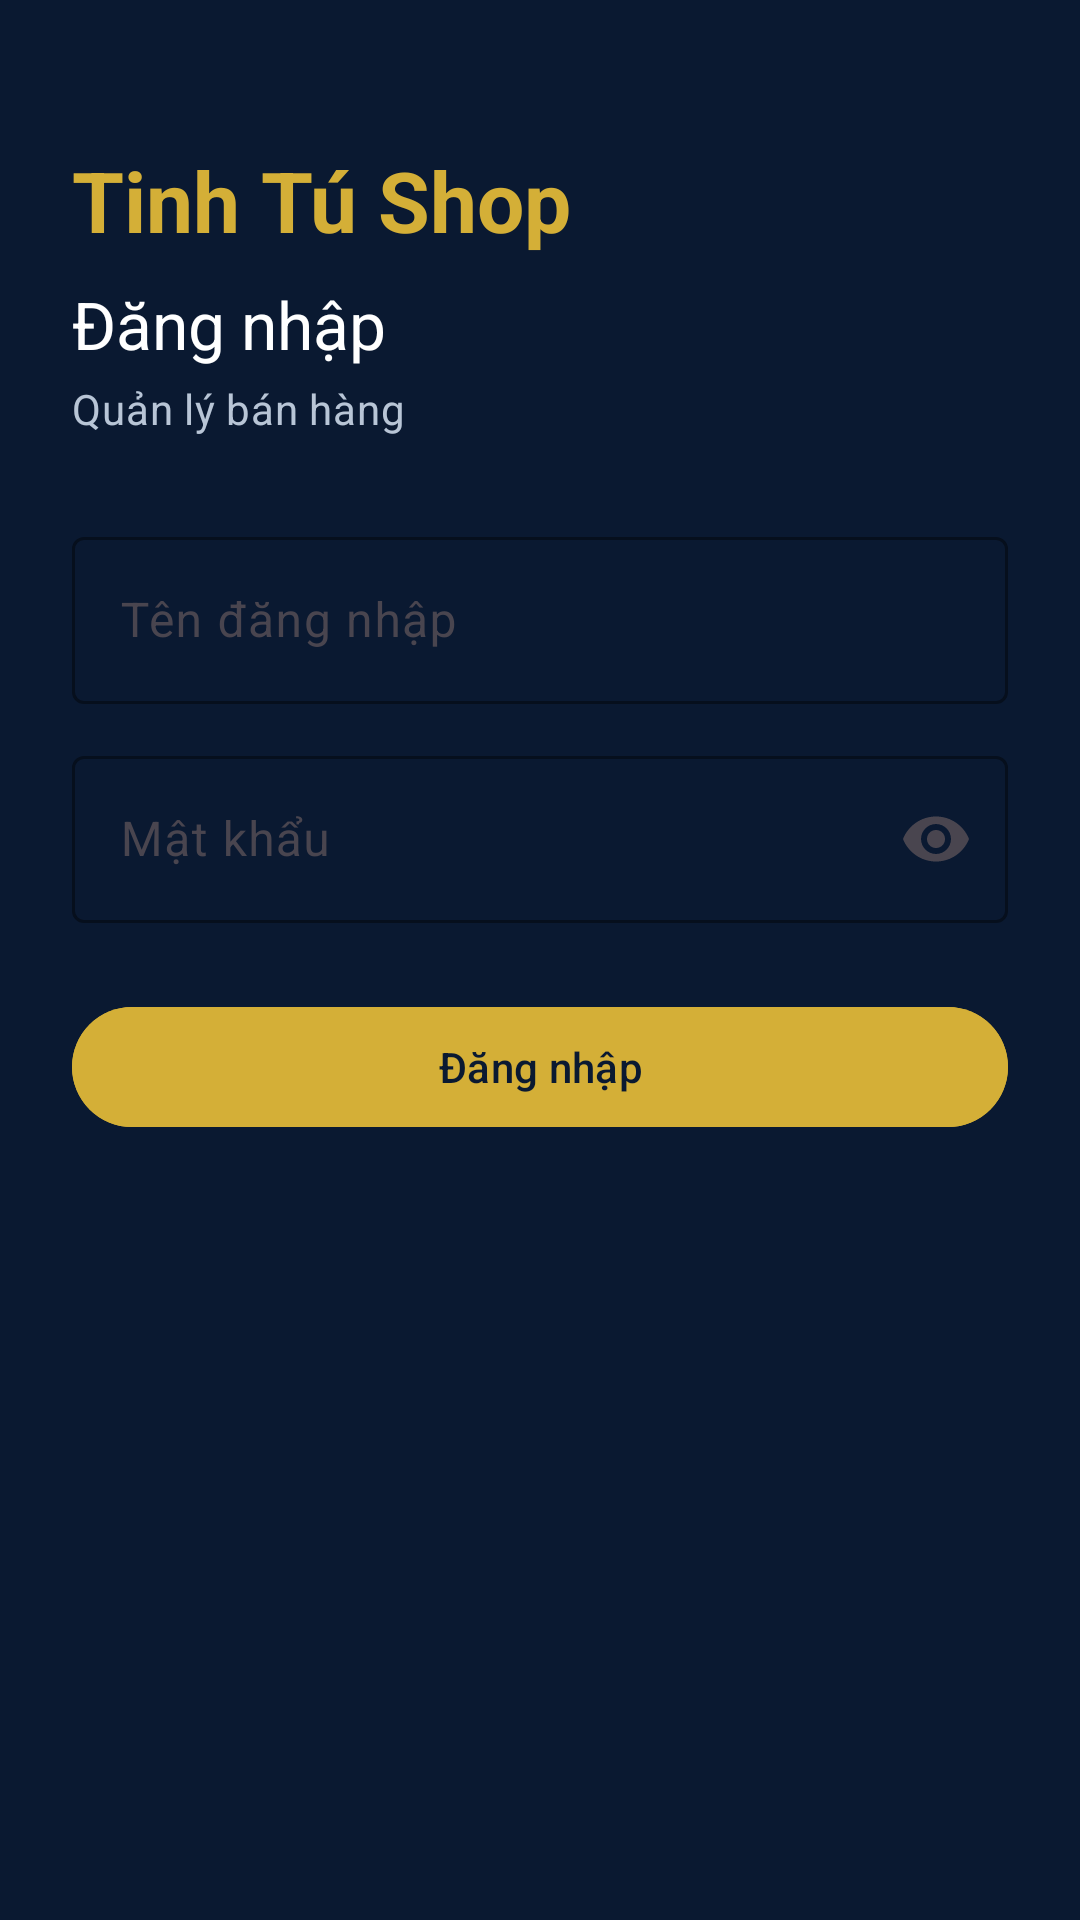

Reconstruct the res/layout file that produces this screen, plus the resources it refers to.
<!-- AndroidManifest.xml: application theme Theme.QuanLyBanHang -->
<!-- res/layout/fragment_login.xml -->
<?xml version="1.0" encoding="utf-8"?>
<ScrollView xmlns:android="http://schemas.android.com/apk/res/android"
    xmlns:app="http://schemas.android.com/apk/res-auto"
    android:layout_width="match_parent"
    android:layout_height="match_parent"
    android:background="@color/navy_deep"
    android:fillViewport="true"
    android:fitsSystemWindows="true">

    <LinearLayout
        android:layout_width="match_parent"
        android:layout_height="wrap_content"
        android:orientation="vertical"
        android:paddingHorizontal="24dp"
        android:paddingTop="48dp"
        android:paddingBottom="32dp">

        <TextView
            android:layout_width="match_parent"
            android:layout_height="wrap_content"
            android:text="@string/app_name"
            android:textAppearance="@style/TextAppearance.Material3.HeadlineMedium"
            android:textColor="@color/gold_accent"
            android:textStyle="bold" />

        <TextView
            android:layout_width="match_parent"
            android:layout_height="wrap_content"
            android:layout_marginTop="8dp"
            android:text="@string/auth_login_title"
            android:textAppearance="@style/TextAppearance.Material3.TitleLarge"
            android:textColor="@color/white" />

        <TextView
            android:layout_width="match_parent"
            android:layout_height="wrap_content"
            android:layout_marginTop="4dp"
            android:text="@string/subtitle_sales_management"
            android:textAppearance="@style/TextAppearance.Material3.BodyMedium"
            android:textColor="@color/text_secondary" />

        <com.google.android.material.textfield.TextInputLayout
            android:id="@+id/layoutUsername"
            style="@style/Widget.Material3.TextInputLayout.OutlinedBox"
            android:layout_width="match_parent"
            android:layout_height="wrap_content"
            android:layout_marginTop="28dp"
            android:hint="@string/auth_username_hint"
            app:boxStrokeColor="@color/gold_accent"
            app:hintTextColor="@color/gold_accent">

            <com.google.android.material.textfield.TextInputEditText
                android:id="@+id/editUsername"
                android:layout_width="match_parent"
                android:layout_height="wrap_content"
                android:inputType="text"
                android:textColor="@color/white" />
        </com.google.android.material.textfield.TextInputLayout>

        <com.google.android.material.textfield.TextInputLayout
            android:id="@+id/layoutPassword"
            style="@style/Widget.Material3.TextInputLayout.OutlinedBox"
            android:layout_width="match_parent"
            android:layout_height="wrap_content"
            android:layout_marginTop="12dp"
            android:hint="@string/auth_password_hint"
            app:boxStrokeColor="@color/gold_accent"
            app:endIconMode="password_toggle"
            app:hintTextColor="@color/gold_accent">

            <com.google.android.material.textfield.TextInputEditText
                android:id="@+id/editPassword"
                android:layout_width="match_parent"
                android:layout_height="wrap_content"
                android:inputType="textPassword"
                android:textColor="@color/white" />
        </com.google.android.material.textfield.TextInputLayout>

        <com.google.android.material.button.MaterialButton
            android:id="@+id/buttonLogin"
            android:layout_width="match_parent"
            android:layout_height="wrap_content"
            android:layout_marginTop="24dp"
            android:backgroundTint="@color/gold_accent"
            android:text="@string/auth_action_login"
            android:textColor="@color/navy_deep" />
    </LinearLayout>
</ScrollView>
<!-- resources referenced by this layout -->
<resources>
  <color name="gold_accent">#FFD4AF37</color>
  <color name="navy_deep">#FF0A1931</color>
  <color name="text_secondary">#FFB8C5D6</color>
  <color name="white">#FFFFFFFF</color>
  <string name="app_name">Tinh Tú Shop</string>
  <string name="auth_action_login">Đăng nhập</string>
  <string name="auth_login_title">Đăng nhập</string>
  <string name="auth_password_hint">Mật khẩu</string>
  <string name="auth_username_hint">Tên đăng nhập</string>
  <string name="subtitle_sales_management">Quản lý bán hàng</string>
  <style name="Theme.QuanLyBanHang" parent="Theme.Material3.DayNight.NoActionBar">
          <item name="android:statusBarColor">@color/navy_deep</item>
          <item name="android:navigationBarColor">@color/navy_nav_bar</item>
          <item name="android:windowLightStatusBar">false</item>
          <item name="android:windowBackground">@color/navy_deep</item>
          <item name="android:windowLayoutInDisplayCutoutMode" tools:targetApi="27">shortEdges</item>
      </style>
  <color name="navy_nav_bar">#FF050D1A</color>
</resources>
